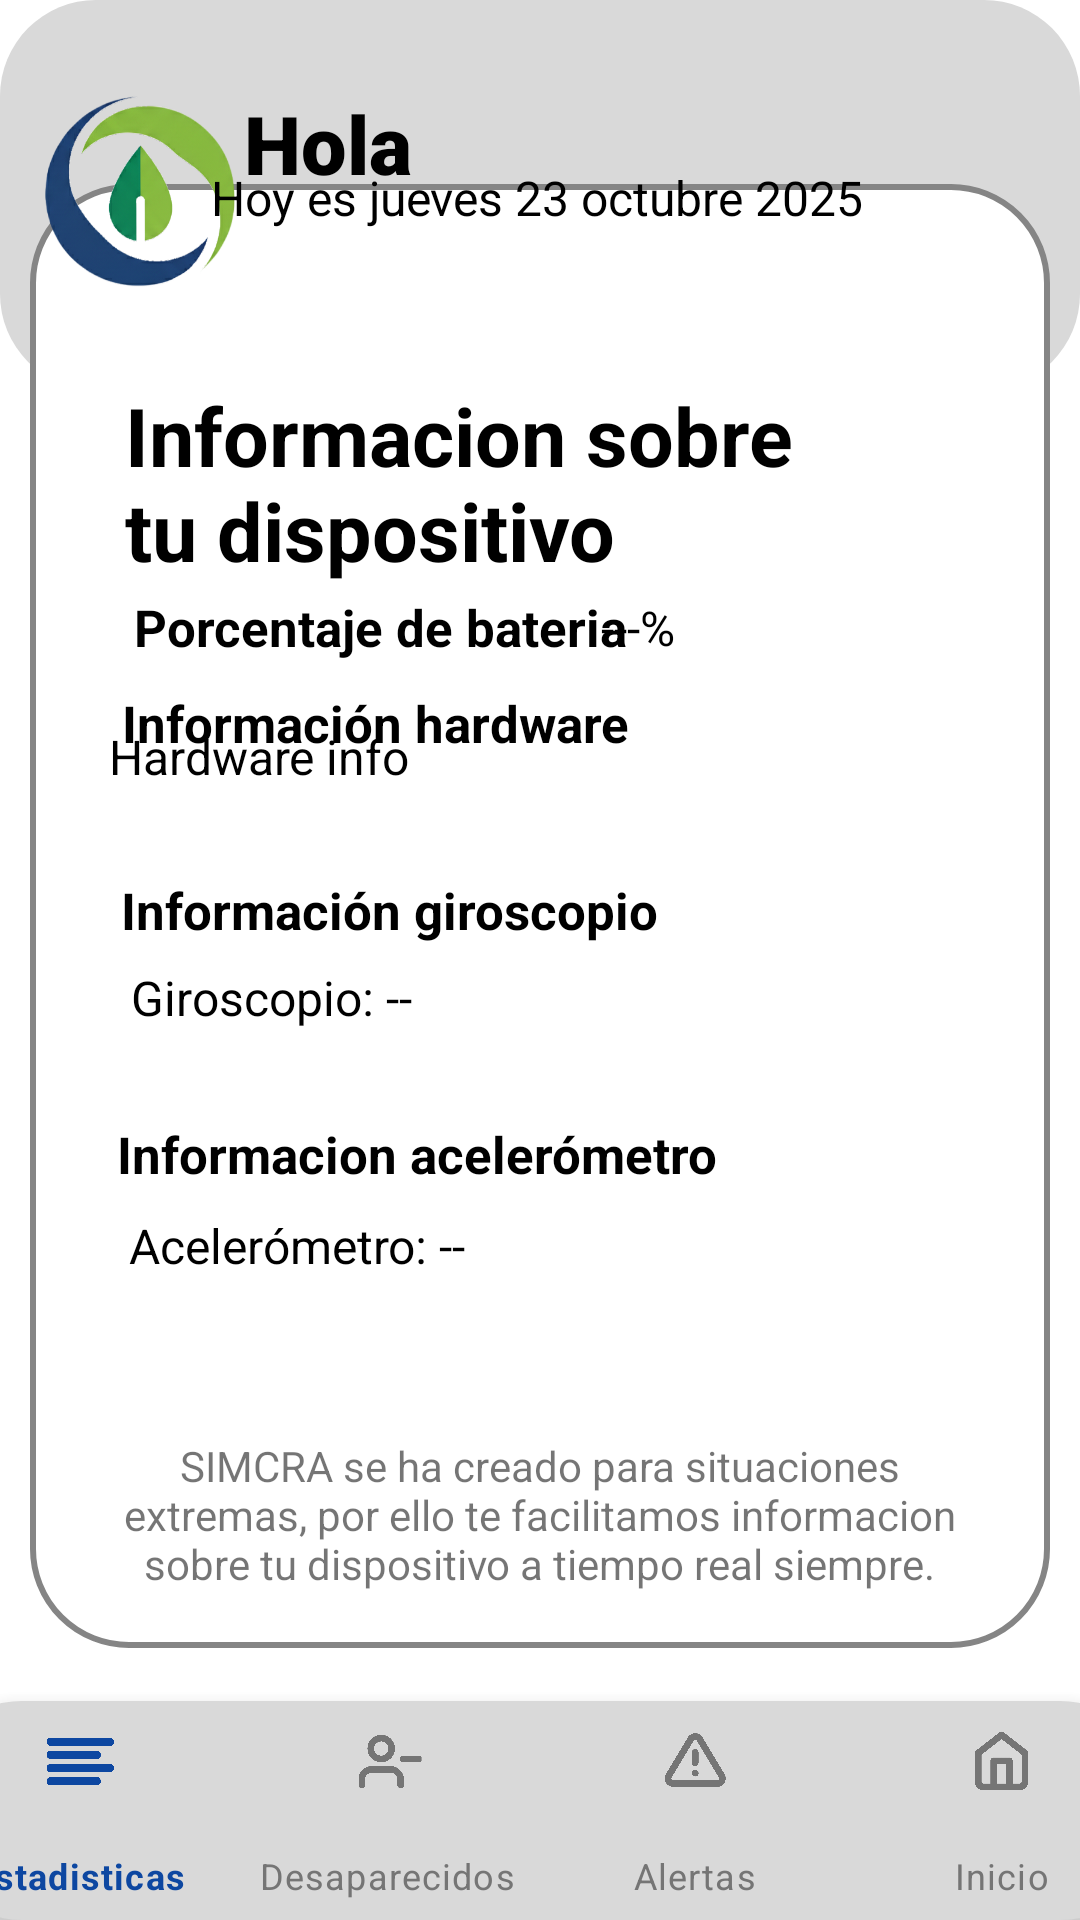

Android layout source for this screen:
<!-- AndroidManifest.xml: application theme Theme.SIMCRA2 -->
<!-- res/layout/activity_general.xml -->
<?xml version="1.0" encoding="utf-8"?>
<androidx.constraintlayout.widget.ConstraintLayout
    xmlns:android="http://schemas.android.com/apk/res/android"
    xmlns:app="http://schemas.android.com/apk/res-auto"
    xmlns:tools="http://schemas.android.com/tools"
    android:id="@+id/main"
    android:layout_width="match_parent"
    android:layout_height="match_parent"
    android:background="#FFFFFF"
    tools:context=".View.General">

    <ImageView
        android:id="@+id/imageView3"
        android:layout_width="0dp"
        android:layout_height="130dp"
        android:src="@drawable/recurso_rectangulo"
        android:scaleType="fitXY"
        app:layout_constraintTop_toTopOf="parent"
        app:layout_constraintStart_toStartOf="parent"
        app:layout_constraintEnd_toEndOf="parent" />

    <TextView
        android:id="@+id/textView"
        android:layout_width="wrap_content"
        android:layout_height="wrap_content"
        android:fontFamily="sans-serif-black"
        android:text="Hola"
        android:textColor="@color/black"
        android:textSize="27sp"
        android:textStyle="bold"
        app:layout_constraintBottom_toBottomOf="parent"
        app:layout_constraintEnd_toEndOf="parent"
        app:layout_constraintHorizontal_bias="0.267"
        app:layout_constraintStart_toStartOf="parent"
        app:layout_constraintTop_toTopOf="parent"
        app:layout_constraintVertical_bias="0.049" />

    <ImageView
        android:id="@+id/imageView12"
        android:layout_width="340dp"
        android:layout_height="488dp"
        app:layout_constraintBottom_toBottomOf="parent"
        app:layout_constraintEnd_toEndOf="parent"
        app:layout_constraintStart_toStartOf="parent"
        app:layout_constraintTop_toTopOf="parent"
        app:layout_constraintVertical_bias="0.404"
        app:srcCompat="@drawable/back_mesajes" />

    <ImageView
        android:id="@+id/imageView6"
        android:layout_width="65dp"
        android:layout_height="68dp"
        android:src="@mipmap/simcra_logo"
        app:layout_constraintBottom_toBottomOf="parent"
        app:layout_constraintEnd_toEndOf="parent"
        app:layout_constraintHorizontal_bias="0.049"
        app:layout_constraintStart_toStartOf="parent"
        app:layout_constraintTop_toTopOf="parent"
        app:layout_constraintVertical_bias="0.051" />

    <TextView
        android:id="@+id/txtFecha"
        android:layout_width="wrap_content"
        android:layout_height="wrap_content"
        android:text="Hoy es jueves 23 octubre 2025"
        android:textColor="@color/black"
        android:textSize="16sp"
        app:layout_constraintBottom_toBottomOf="parent"
        app:layout_constraintEnd_toEndOf="parent"
        app:layout_constraintHorizontal_bias="0.492"
        app:layout_constraintStart_toStartOf="parent"
        app:layout_constraintTop_toTopOf="parent"
        app:layout_constraintVertical_bias="0.089" />

    <TextView
        android:id="@+id/txtBateria"
        android:layout_width="wrap_content"
        android:layout_height="wrap_content"
        android:text="---%"
        android:textColor="@color/black"
        android:textSize="16sp"
        app:layout_constraintBottom_toBottomOf="parent"
        app:layout_constraintEnd_toEndOf="parent"
        app:layout_constraintHorizontal_bias="0.597"
        app:layout_constraintStart_toStartOf="parent"
        app:layout_constraintTop_toTopOf="parent"
        app:layout_constraintVertical_bias="0.321" />

    <TextView
        android:id="@+id/txtHardware"
        android:layout_width="269dp"
        android:layout_height="60dp"
        android:text="Hardware info"
        android:textColor="@color/black"
        android:textSize="16sp"
        app:layout_constraintBottom_toBottomOf="parent"
        app:layout_constraintEnd_toEndOf="parent"
        app:layout_constraintHorizontal_bias="0.401"
        app:layout_constraintStart_toStartOf="parent"
        app:layout_constraintTop_toTopOf="parent"
        app:layout_constraintVertical_bias="0.416" />

    <TextView
        android:id="@+id/txtAcelerometro"
        android:layout_width="wrap_content"
        android:layout_height="wrap_content"
        android:text="Acelerómetro: --"
        android:textColor="@color/black"
        android:textSize="16sp"
        app:layout_constraintBottom_toBottomOf="parent"
        app:layout_constraintEnd_toEndOf="parent"
        app:layout_constraintHorizontal_bias="0.174"
        app:layout_constraintStart_toStartOf="parent"
        app:layout_constraintTop_toTopOf="parent"
        app:layout_constraintVertical_bias="0.654" />

    <com.google.android.material.bottomnavigation.BottomNavigationView
        android:id="@+id/bottomNavigationView"
        android:layout_width="410dp"
        android:layout_height="73dp"
        android:background="@drawable/recurso_rectangulo"
        app:itemIconTint="@color/botton_nav_color_selector"
        app:itemTextColor="@color/botton_nav_color_selector"
        app:labelVisibilityMode="labeled"
        app:layout_constraintBottom_toBottomOf="parent"
        app:layout_constraintEnd_toEndOf="parent"
        app:layout_constraintStart_toStartOf="parent"
        app:menu="@menu/botton_nav_menu" />

    <TextView
        android:id="@+id/textInfo"
        android:layout_width="wrap_content"
        android:layout_height="wrap_content"
        android:text="@string/textInfo"
        android:textColor="@color/black"
        android:textSize="27sp"
        android:textStyle="bold"
        app:layout_constraintBottom_toBottomOf="parent"
        app:layout_constraintEnd_toEndOf="parent"
        app:layout_constraintHorizontal_bias="0.303"
        app:layout_constraintStart_toStartOf="parent"
        app:layout_constraintTop_toTopOf="parent"
        app:layout_constraintVertical_bias="0.222" />

    <TextView
        android:id="@+id/textView5"
        android:layout_width="wrap_content"
        android:layout_height="wrap_content"
        android:text="Porcentaje de bateria"
        android:textColor="@color/black"
        android:textSize="17sp"
        android:textStyle="bold"
        app:layout_constraintBottom_toBottomOf="parent"
        app:layout_constraintEnd_toEndOf="parent"
        app:layout_constraintHorizontal_bias="0.229"
        app:layout_constraintStart_toStartOf="parent"
        app:layout_constraintTop_toTopOf="parent"
        app:layout_constraintVertical_bias="0.32" />

    <TextView
        android:id="@+id/textView6"
        android:layout_width="wrap_content"
        android:layout_height="wrap_content"
        android:text="Información hardware"
        android:textColor="@color/black"
        android:textSize="17sp"
        android:textStyle="bold"
        app:layout_constraintBottom_toBottomOf="parent"
        app:layout_constraintEnd_toEndOf="parent"
        app:layout_constraintHorizontal_bias="0.213"
        app:layout_constraintStart_toStartOf="parent"
        app:layout_constraintTop_toTopOf="parent"
        app:layout_constraintVertical_bias="0.372" />

    <TextView
        android:id="@+id/textView7"
        android:layout_width="wrap_content"
        android:layout_height="wrap_content"
        android:text="Informacion acelerómetro"
        android:textColor="@color/black"
        android:textSize="17sp"
        android:textStyle="bold"
        app:layout_constraintBottom_toBottomOf="parent"
        app:layout_constraintEnd_toEndOf="parent"
        app:layout_constraintHorizontal_bias="0.244"
        app:layout_constraintStart_toStartOf="parent"
        app:layout_constraintTop_toTopOf="parent"
        app:layout_constraintVertical_bias="0.605" />

    <TextView
        android:id="@+id/textView8"
        android:layout_width="wrap_content"
        android:layout_height="wrap_content"
        android:text="Información giroscopio"
        android:textColor="@color/black"
        android:textSize="17sp"
        android:textStyle="bold"
        app:layout_constraintBottom_toBottomOf="parent"
        app:layout_constraintEnd_toEndOf="parent"
        app:layout_constraintHorizontal_bias="0.223"
        app:layout_constraintStart_toStartOf="parent"
        app:layout_constraintTop_toTopOf="parent"
        app:layout_constraintVertical_bias="0.473" />

    <TextView
        android:id="@+id/txtGiroscopio"
        android:layout_width="wrap_content"
        android:layout_height="wrap_content"
        android:text="Giroscopio: --"
        android:textColor="@color/black"
        android:textSize="16sp"
        app:layout_constraintBottom_toBottomOf="parent"
        app:layout_constraintEnd_toEndOf="parent"
        app:layout_constraintHorizontal_bias="0.164"
        app:layout_constraintStart_toStartOf="parent"
        app:layout_constraintTop_toTopOf="parent"
        app:layout_constraintVertical_bias="0.52" />

    <TextView
        android:id="@+id/textView9"
        android:layout_width="302dp"
        android:layout_height="60dp"
        android:text="SIMCRA se ha creado para situaciones extremas, por ello te facilitamos informacion sobre tu dispositivo a tiempo real siempre."
        android:textAlignment="center"
        app:layout_constraintBottom_toBottomOf="parent"
        app:layout_constraintEnd_toEndOf="parent"
        app:layout_constraintHorizontal_bias="0.495"
        app:layout_constraintStart_toStartOf="parent"
        app:layout_constraintTop_toTopOf="parent"
        app:layout_constraintVertical_bias="0.826" />

</androidx.constraintlayout.widget.ConstraintLayout>
<!-- resources referenced by this layout -->
<resources>
  <!-- drawable back_mesajes (drawable) -->
  <shape xmlns:android="http://schemas.android.com/apk/res/android"
      android:shape="rectangle">
      <solid android:color="@color/white" />
      <stroke android:width="2dp" android:color="#858585" />
      <corners android:radius="32dp" />
  </shape>
  <!-- drawable recurso_rectangulo (drawable) -->
  <shape xmlns:android="http://schemas.android.com/apk/res/android"
      android:shape="rectangle">
      <solid android:color="#D9D9D9" />
      <corners android:radius="32dp" />
  </shape>
  <!-- mipmap simcra_logo: png bitmap (mipmap-hdpi, 87544 bytes) -->
  <string name="textInfo">Informacion sobre\ntu dispositivo</string>
  <style name="Theme.SIMCRA2" parent="Theme.MaterialComponents.DayNight.NoActionBar">
          
          <item name="colorPrimary">@color/purple_500</item>
          <item name="colorPrimaryVariant">@color/purple_700</item>
          <item name="colorOnPrimary">@color/white</item>
          
          <item name="colorSecondary">@color/teal_200</item>
          <item name="colorSecondaryVariant">@color/teal_700</item>
          <item name="colorOnSecondary">@color/black</item>
          
          <item name="android:statusBarColor">?attr/colorPrimaryVariant</item>
          
      </style>
  <!-- not gathered from this repository: default colours our renderer supplied (Android Studio template values) -->
  <color name="purple_500">#FF6200EE</color>
  <color name="purple_700">#FF3700B3</color>
  <color name="teal_200">#FF03DAC5</color>
  <color name="teal_700">#FF018786</color>
  <color name="black">#FF000000</color>
  <color name="white">#FFFFFFFF</color>
</resources>
